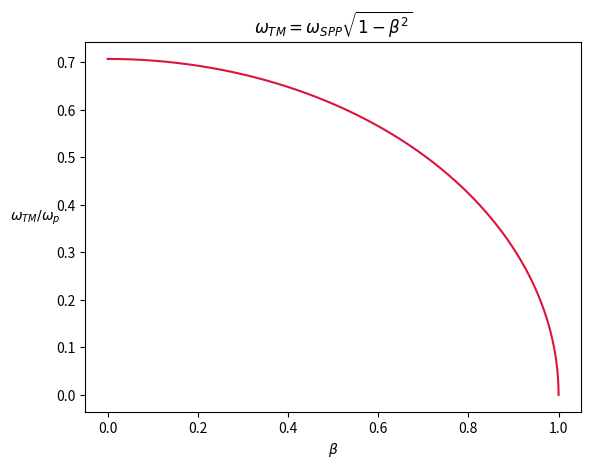

Reproduce this figure in Python.
import matplotlib.pyplot as plt
import numpy as np

NP = 10000
W_P = 2*np.pi*10000000000.
W_SPP = W_P/np.sqrt(2)
b = np.linspace(0,1,NP)

def w_tm(b):
    return W_SPP*np.sqrt(1.-b**2)

fig, ax = plt.subplots()
ax.plot(b, w_tm(b)/W_P, color="crimson", zorder=9)
plt.title(r'$\omega_{TM} = \omega_{SPP}\sqrt{1-\beta^2}$')
plt.xlabel(r'$\beta$')
plt.ylabel(r'$\omega_{TM}/\omega_p$', rotation=0, labelpad=15)
plt.show()